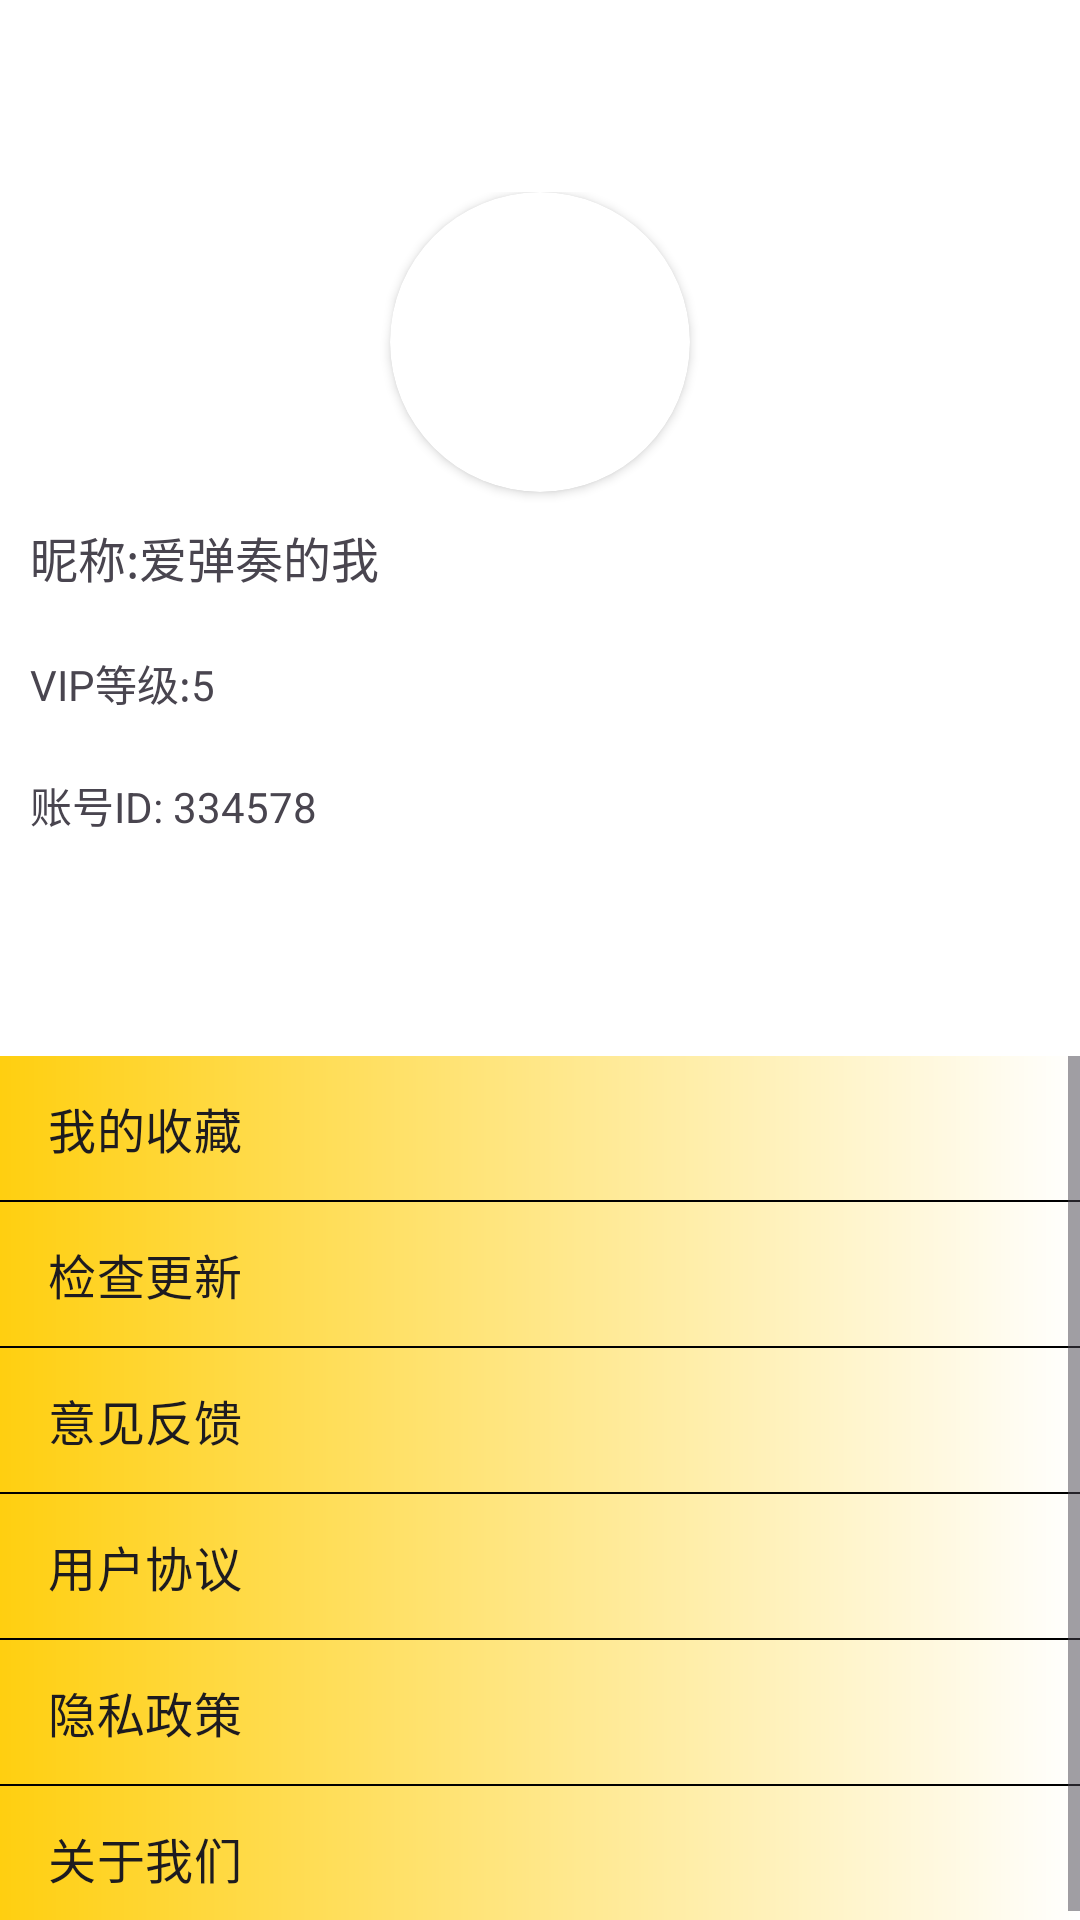

Write the Android layout XML for this screen, with the resource values it uses.
<!-- AndroidManifest.xml: application theme Theme.SparringSystem -->
<!-- res/layout/fragment_navigation.xml -->
<?xml version="1.0" encoding="utf-8"?>
<FrameLayout xmlns:android="http://schemas.android.com/apk/res/android"
    xmlns:app="http://schemas.android.com/apk/res-auto"
    xmlns:tools="http://schemas.android.com/tools"
    android:layout_width="match_parent"
    android:layout_height="match_parent"
    tools:context=".UserModule.UserFragment">

    <androidx.appcompat.widget.Toolbar
        android:id="@+id/toolbar_navigation"
        android:layout_width="match_parent"
        android:layout_height="?attr/actionBarSize"

        android:elevation="4dp"
        android:title="@string/navigation_title"
        />

    <LinearLayout
        android:layout_width="match_parent"
        android:layout_height="match_parent"
        android:orientation="vertical"
        android:layout_marginTop="?attr/actionBarSize">

        <LinearLayout
            android:layout_width="match_parent"
            android:layout_height="0dp"
            android:layout_weight="1"
            android:orientation="vertical">
            <androidx.cardview.widget.CardView
                android:layout_width="100dp"
                android:layout_height="100dp"
                android:layout_gravity="center"
                app:cardCornerRadius="50dp">

                <ImageView
                    android:id="@+id/user_avatar"
                    android:layout_width="100dp"
                    android:layout_height="100dp"
                    android:src="@drawable/r_3"
                    android:scaleType="centerCrop" />

            </androidx.cardview.widget.CardView>

            <TextView
                android:layout_width="wrap_content"
                android:layout_height="wrap_content"
                android:text="昵称:爱弹奏的我"
                android:textSize="16sp"
                android:layout_margin="10dp"/>

            <TextView
                android:layout_width="wrap_content"
                android:layout_height="wrap_content"
                android:text="VIP等级:5"
                android:textSize="14sp"
                android:layout_margin="10dp"/>

            <TextView
                android:layout_width="wrap_content"
                android:layout_height="wrap_content"
                android:text="账号ID: 334578"
                android:textSize="14sp"
                android:layout_margin="10dp"/>

            

        </LinearLayout>

        <ListView
            android:id="@+id/listView"
            android:layout_width="match_parent"
            android:layout_height="0dp"
            android:layout_weight="1"
            android:background="@drawable/gradient_background"
            android:divider="#000"
            android:dividerHeight="0.5dp"
            android:entries="@array/list_items"/>

    </LinearLayout>

</FrameLayout>
<!-- resources referenced by this layout -->
<resources>
  <string-array name="list_items">
          <item>我的收藏</item>
          <item>检查更新</item>
          <item>意见反馈</item>
          <item>用户协议</item>
          <item>隐私政策</item>
          <item>关于我们</item>
      </string-array>
  <!-- drawable gradient_background (drawable) -->
  <?xml version="1.0" encoding="utf-8"?>
  <shape xmlns:android="http://schemas.android.com/apk/res/android">
      <gradient
          android:startColor="@color/bg_color2"
          android:endColor="@color/white"
          android:type="linear" />
  </shape>
  <string name="navigation_title">消息列表</string>
  <style name="Theme.SparringSystem" parent="Base.Theme.SparringSystem" />
  <color name="bg_color2">#FFCF10</color>
  <color name="white">#FFFFFFFF</color>
  <style name="Base.Theme.SparringSystem" parent="Theme.Material3.DayNight.NoActionBar">
          
          
          <item name="android:colorBackground">@color/bg_color0</item>
          <item name="android:colorForeground">@color/fg_color0</item>
          <item name="android:colorAccent">@color/fg_color1</item>
          <item name="android:colorPrimary">@color/bg_color1</item>
      </style>
  <color name="bg_color0">#FFFFFFFF</color>
  <color name="fg_color0">#FF000000</color>
  <color name="fg_color1">#FF4C2605</color>
  <color name="bg_color1">#FFF2CC</color>
</resources>
